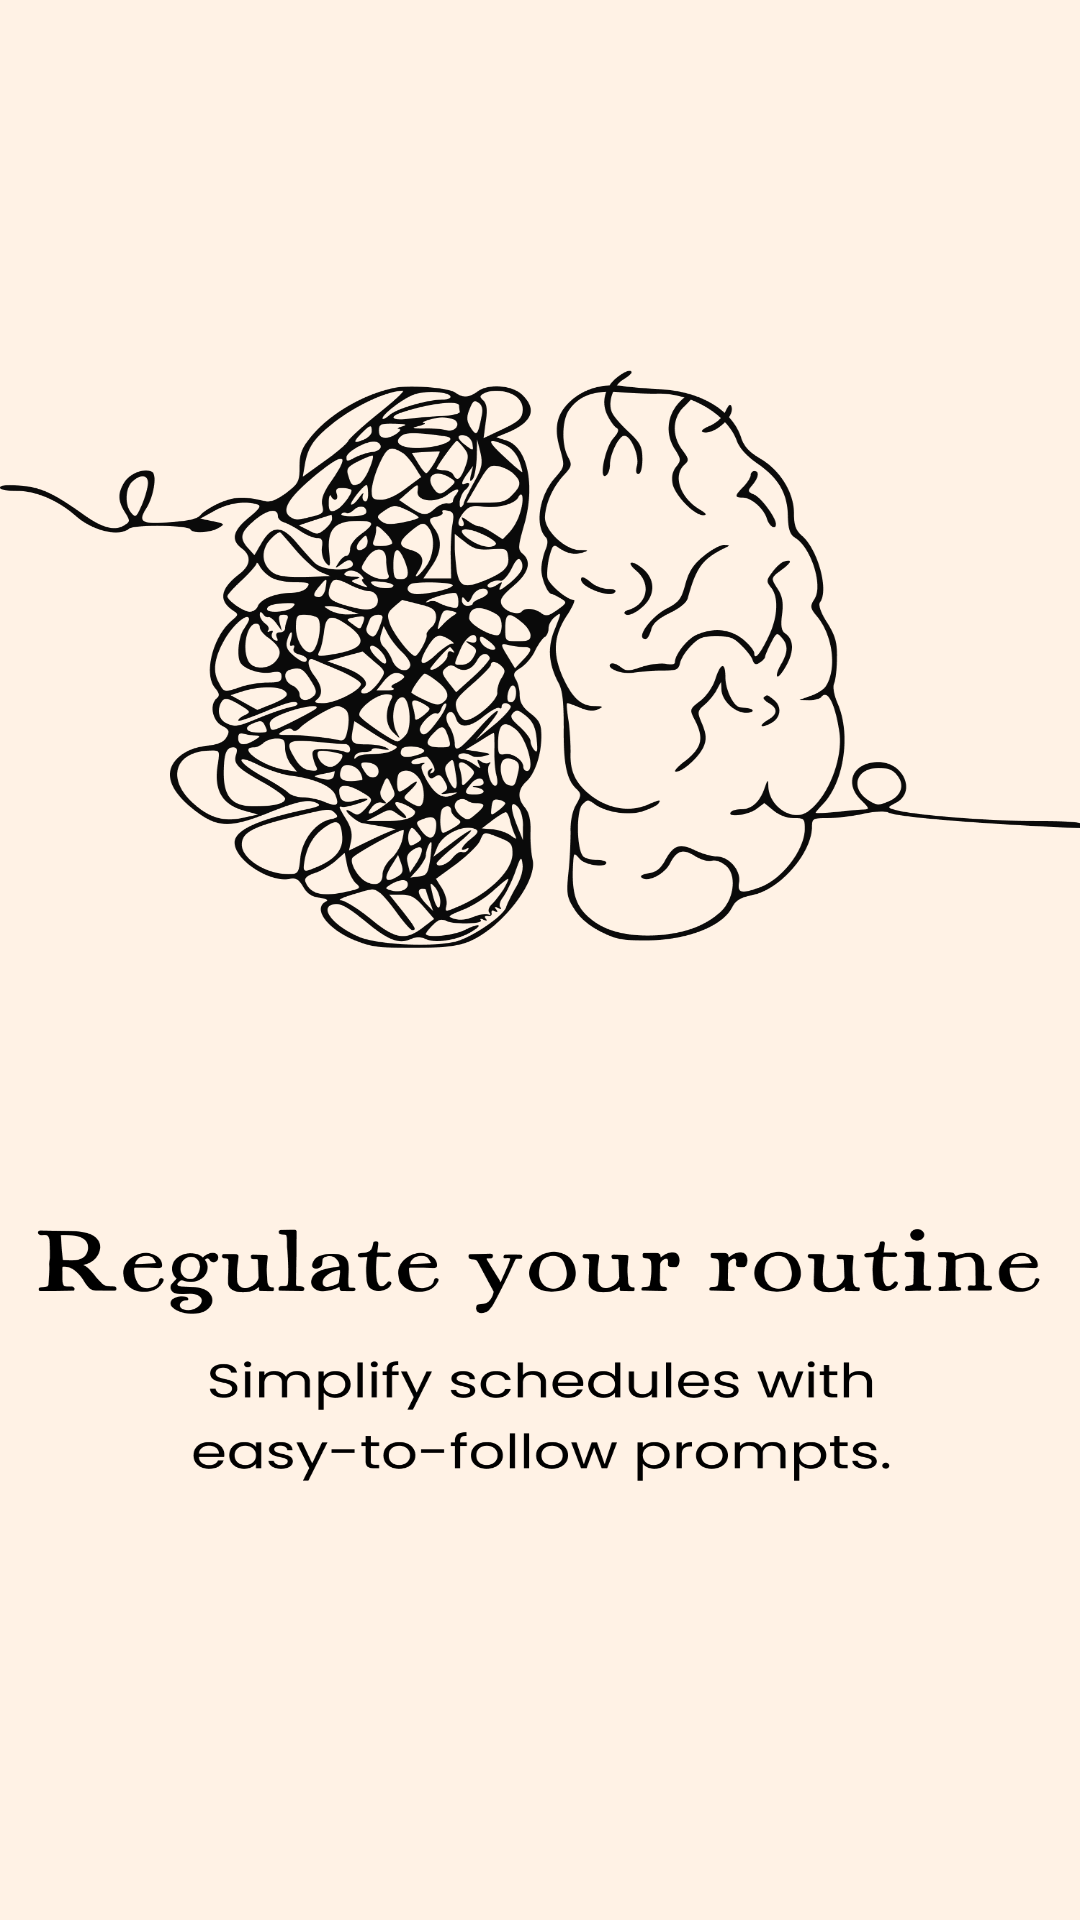

Layout XML and referenced resources for this Android screen:
<!-- AndroidManifest.xml: application theme Theme.Remano -->
<!-- res/layout/fragment_onboarding2.xml -->
<?xml version="1.0" encoding="utf-8"?>
<LinearLayout xmlns:android="http://schemas.android.com/apk/res/android"
    android:layout_width="match_parent"
    android:layout_height="match_parent"
    android:orientation="vertical"
    android:background="@drawable/ic_onboarding2"
    android:gravity="center"
    >
</LinearLayout>
<!-- resources referenced by this layout -->
<resources>
  <!-- drawable ic_onboarding2: png bitmap (drawable, 219665 bytes) -->
  <style name="Theme.Remano" parent="Base.Theme.Remano" />
  <style name="Base.Theme.Remano" parent="Theme.Material3.DayNight.NoActionBar">
          
          
      </style>
</resources>
